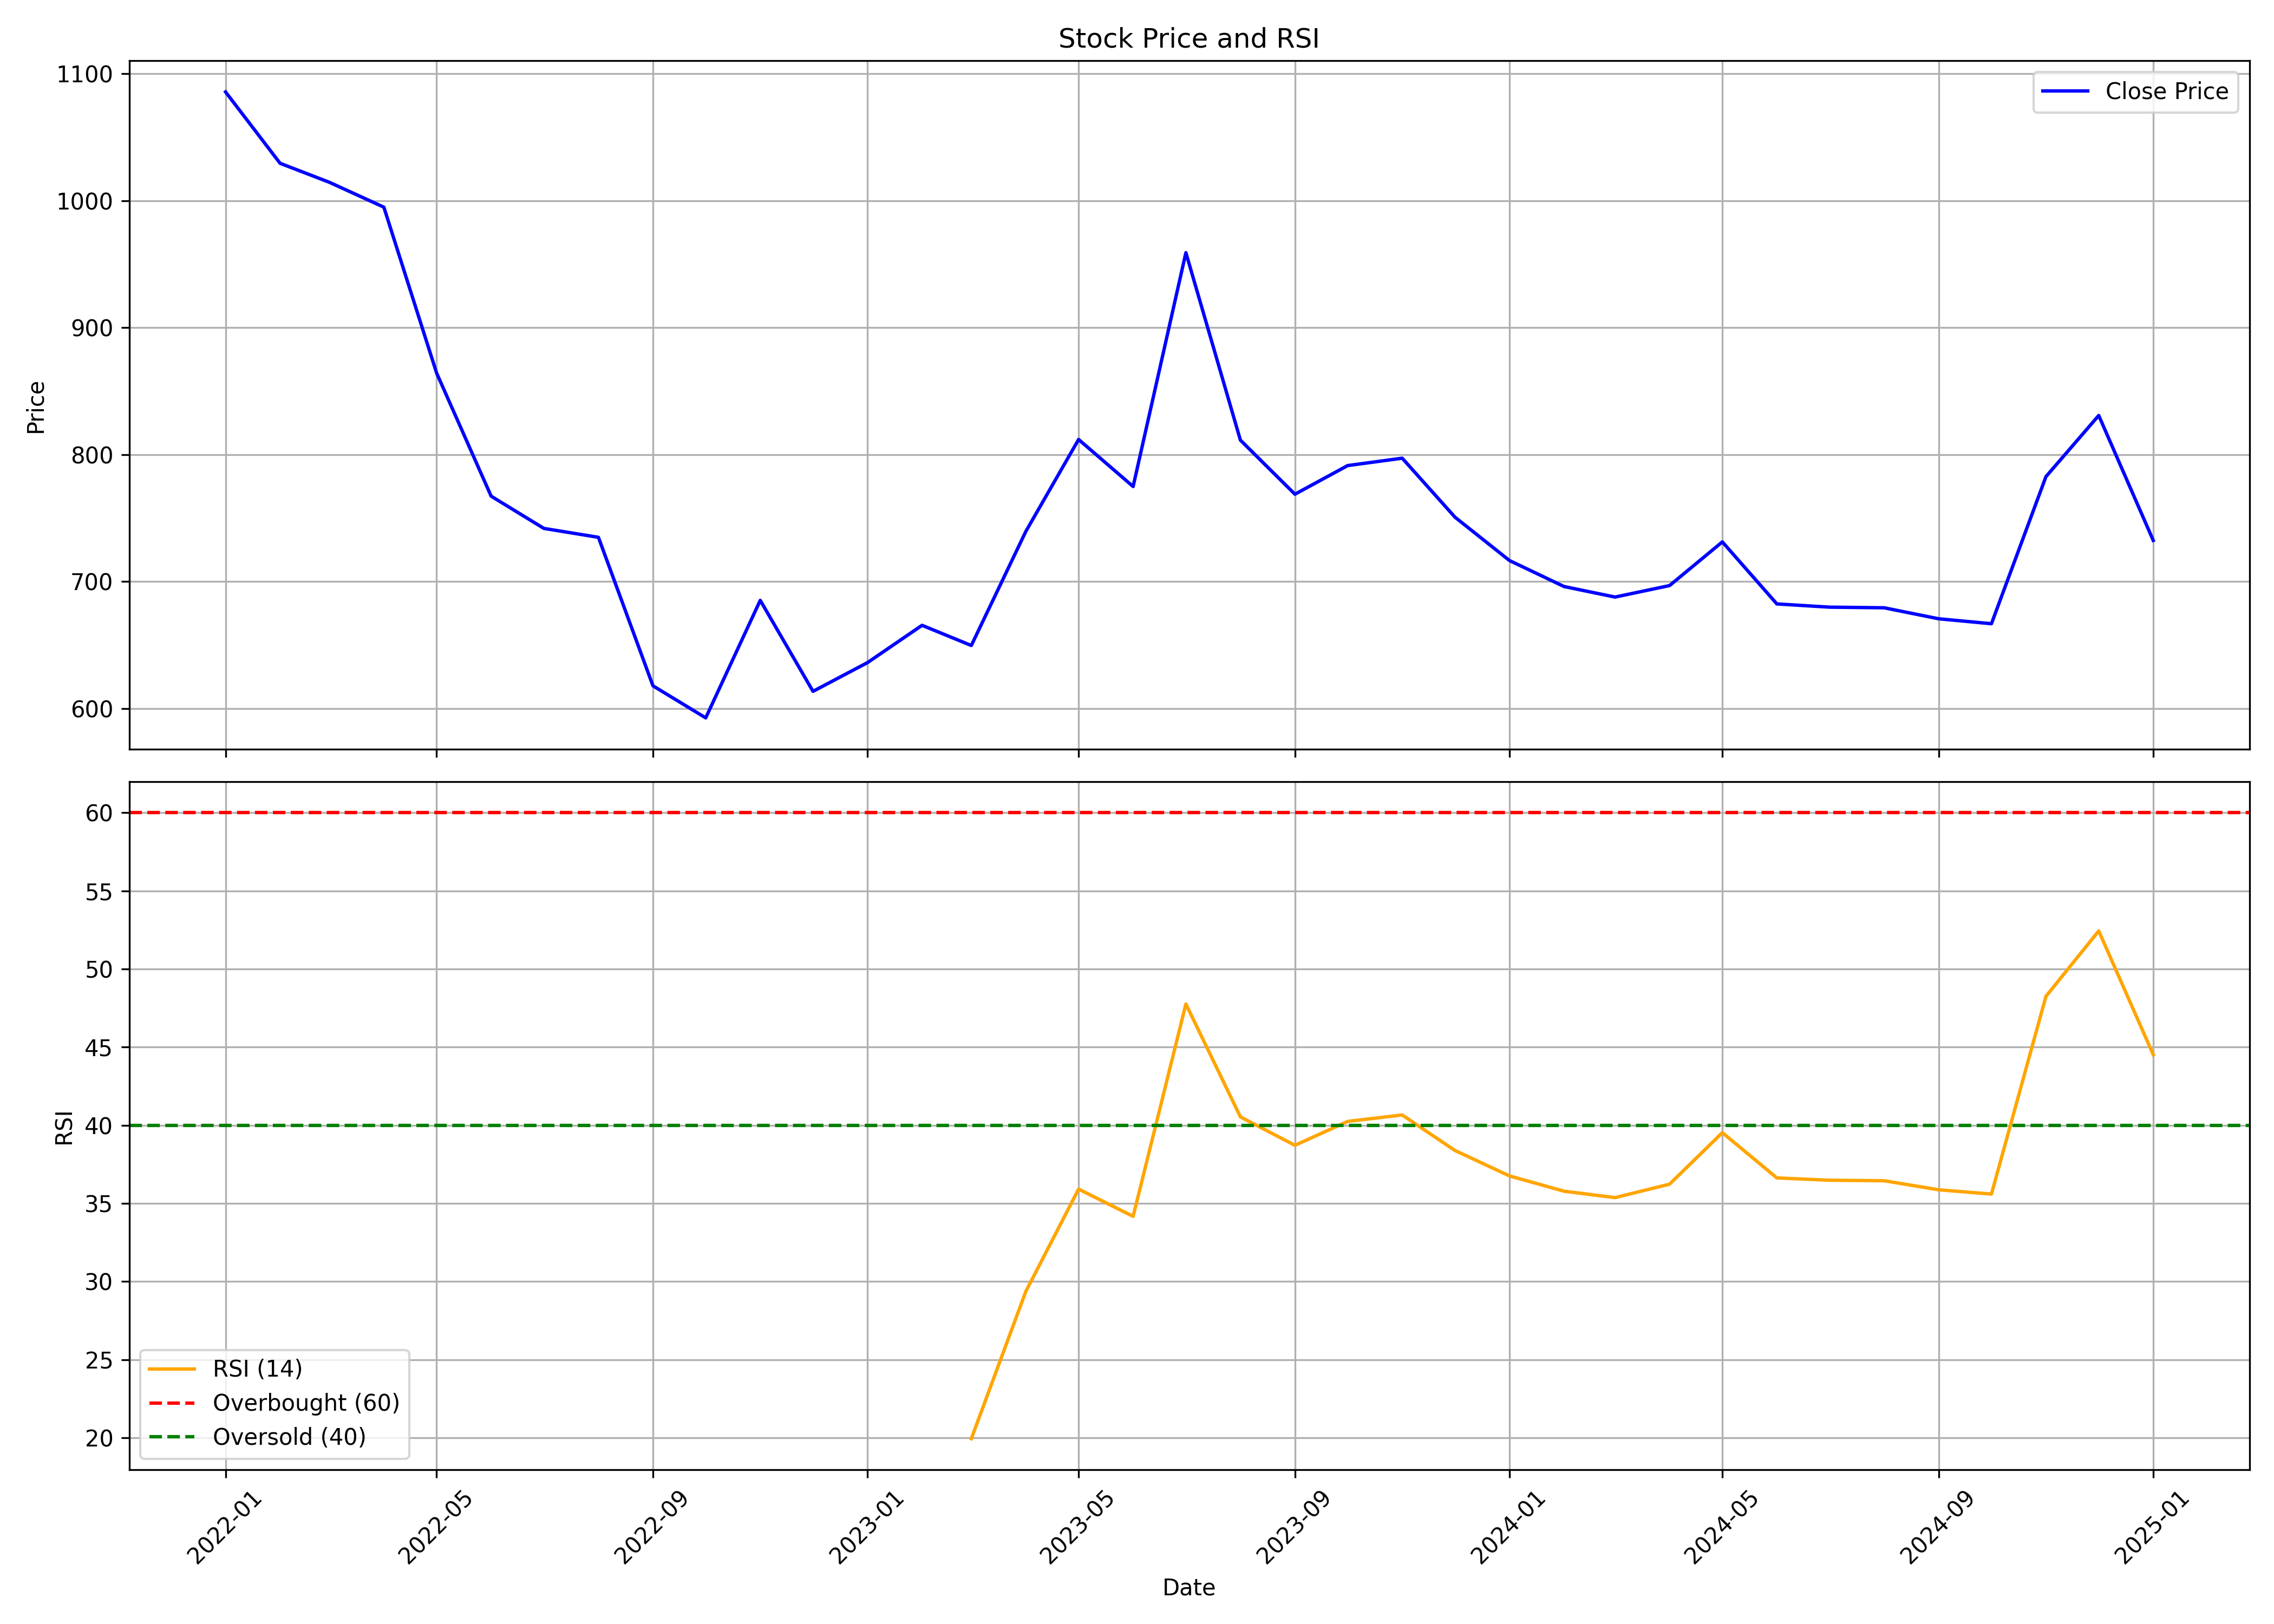

Source data for this figure (header and first rows):
, date, symbol, open, high, low, close, volume, rsi
0, 2022-01-01, MEDPLUS, 1039, 1343, 1007, 1086, 8190004, 
1, 2022-02-01, MEDPLUS, 1097, 1224, 921.0, 1029, 4196788, 
2, 2022-03-01, MEDPLUS, 1029, 1132, 920.0, 1014, 2611616, 
3, 2022-04-01, MEDPLUS, 1001, 1049, 962.0, 994.9, 1835086, 
4, 2022-05-01, MEDPLUS, 988.0, 995.0, 779.5, 864.2, 3488855, 
5, 2022-06-01, MEDPLUS, 870.0, 910.5, 708.0, 767.3, 1622059, 
6, 2022-07-01, MEDPLUS, 770.0, 778.8, 707, 741.9, 1202750, 
7, 2022-08-01, MEDPLUS, 742.0, 785.0, 690.5, 734.9, 1862125, 
8, 2022-09-01, MEDPLUS, 738.9, 777.0, 600.0, 618, 3430590, 
9, 2022-10-01, MEDPLUS, 620.0, 627.5, 581.4, 592.7, 1042205, 
10, 2022-11-01, MEDPLUS, 590.2, 690.0, 570.0, 685.2, 4031489, 
11, 2022-12-01, MEDPLUS, 689, 758.0, 548.2, 613.6, 4882546, 
12, 2023-01-01, MEDPLUS, 613.6, 649, 597.7, 636.2, 1455901, 
13, 2023-02-01, MEDPLUS, 641, 700.2, 605.0, 665.6, 1885641, 
14, 2023-03-01, MEDPLUS, 660.1, 793.0, 612, 649.7, 4045933, 19.94
15, 2023-04-01, MEDPLUS, 655, 756.3, 627.0, 739.5, 1507722, 29.36
16, 2023-05-01, MEDPLUS, 739.5, 865.0, 673.5, 812, 8284009, 35.91
17, 2023-06-01, MEDPLUS, 817.0, 847.3, 760, 774.9, 3385723, 34.17
18, 2023-07-01, MEDPLUS, 789.0, 978.0, 771.2, 959, 4966375, 47.76
19, 2023-08-01, MEDPLUS, 960.9, 969, 804.5, 811.4, 20799597, 40.53
20, 2023-09-01, MEDPLUS, 822.9, 839.0, 752.0, 768.8, 5365835, 38.71
21, 2023-10-01, MEDPLUS, 768.8, 825.4, 747.7, 791.4, 2767255, 40.24
22, 2023-11-01, MEDPLUS, 791.4, 849.0, 777.8, 797.2, 2106748, 40.65
23, 2023-12-01, MEDPLUS, 805, 805, 717.3, 750.8, 3047701, 38.38
24, 2024-01-01, MEDPLUS, 750.8, 756.6, 709.8, 716.6, 2026584, 36.75
25, 2024-02-01, MEDPLUS, 721.8, 727.0, 598.6, 696.2, 7139055, 35.78
26, 2024-03-01, MEDPLUS, 699.3, 710.0, 650.1, 687.8, 2238015, 35.37
27, 2024-04-01, MEDPLUS, 687.8, 715.9, 670.0, 696.9, 1859752, 36.23
28, 2024-05-01, MEDPLUS, 702, 738.8, 656.0, 731.3, 2265897, 39.52
29, 2024-06-01, MEDPLUS, 745.1, 755.0, 660.0, 682.5, 1879481, 36.63
30, 2024-07-01, MEDPLUS, 685.9, 697.0, 654.6, 679.9, 5517134, 36.48
31, 2024-08-01, MEDPLUS, 682.0, 711, 616.0, 679.4, 32783236, 36.45
32, 2024-09-01, MEDPLUS, 681.3, 745.0, 651.6, 670.8, 9684482, 35.87
33, 2024-10-01, MEDPLUS, 670.0, 699.0, 634.8, 666.8, 5392734, 35.59
34, 2024-11-01, MEDPLUS, 668.2, 786.0, 651.0, 782.7, 14155607, 48.25
35, 2024-12-01, MEDPLUS, 789.8, 875.7, 777.2, 830.8, 8906763, 52.44
36, 2025-01-01, MEDPLUS, 825.4, 857, 642.0, 732.5, 4298395, 44.51
